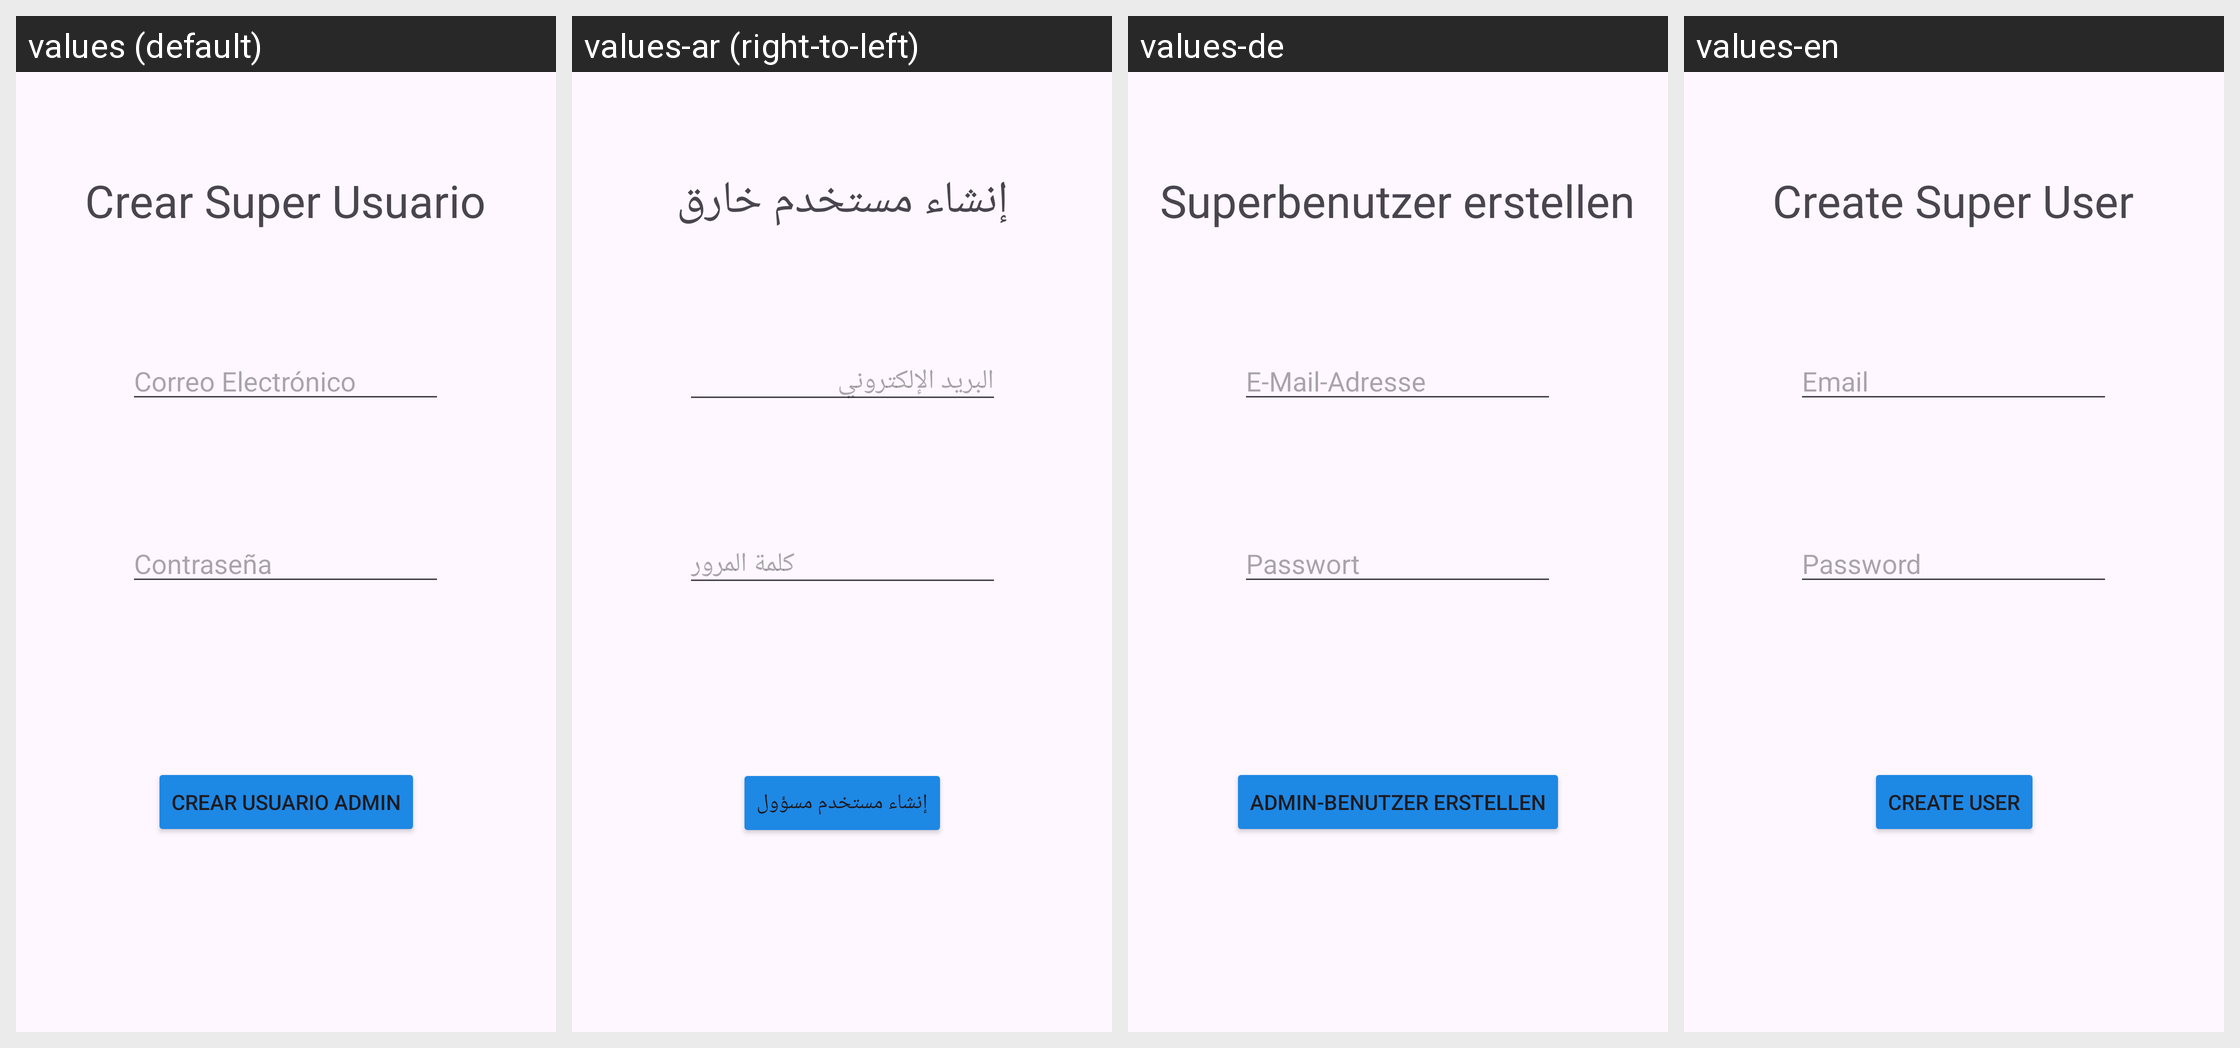

This grid shows one Android layout under several languages. Give, for every string resource on the screen, its name, the default text and each shown locale's text.
Android screen res/layout/activity_super_user_create_new_user.xml rendered under 4 locales, left to right: values (default), values-ar (right-to-left), values-de, values-en. Device: Nexus 5 (rendered at 1080×1920; each locale shown at half size, 540×960, under a caption strip naming it); theme Theme.RutasMoterasApp.
Other locales in the repository, not shown: values-fr, values-it.
Strings drawn on this screen, with the default value and each locale's value (text and hints the layout hard-codes, and strings that could not be matched under every locale, appear in the picture but are not listed):

email
  values: Correo Electrónico
  values-ar: البريد الإلكتروني
  values-de: E-Mail-Adresse
  values-en: Email

crearUsuario
  values: Crear Usuario Admin
  values-ar: إنشاء مستخدم مسؤول
  values-de: Admin-Benutzer erstellen
  values-en: Create User

crearSuperUser
  values: Crear Super Usuario
  values-ar: إنشاء مستخدم خارق
  values-de: Superbenutzer erstellen
  values-en: Create Super User
